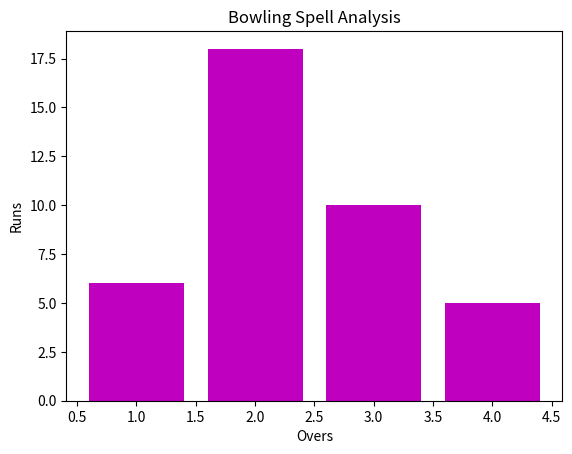

Write Python code to recreate this figure.
import matplotlib.pyplot as pp

overs = [1, 2, 3, 4]
runs = [6, 18, 10, 5]

pp.bar(overs, runs, color="m")
pp.xlabel("Overs")
pp.ylabel("Runs")
pp.title("Bowling Spell Analysis")
pp.show()
